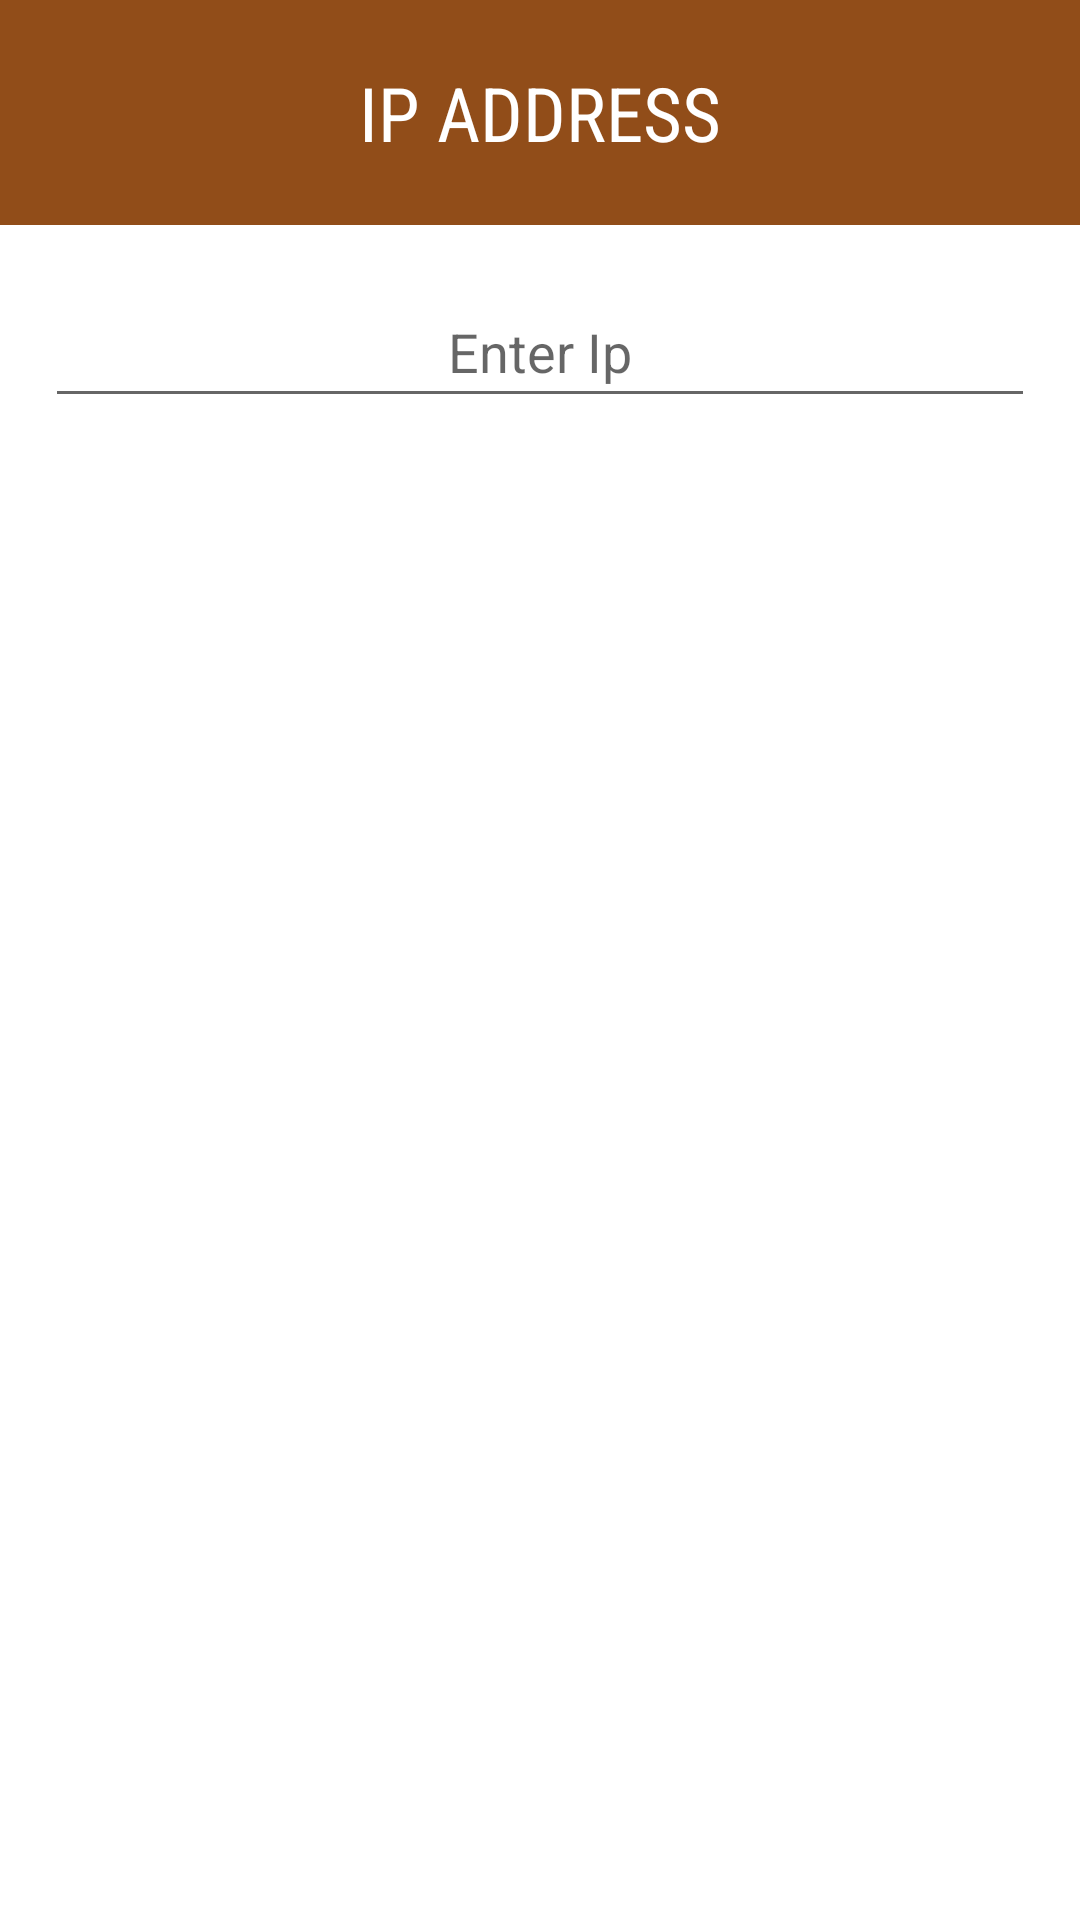

This screen was rendered from an Android layout file. Write that file and the resources it references.
<!-- AndroidManifest.xml: application theme Theme.TrainFood -->
<!-- res/layout/user_ip_box.xml -->
<?xml version="1.0" encoding="utf-8"?>
<LinearLayout xmlns:android="http://schemas.android.com/apk/res/android"
    android:layout_width="match_parent"
    android:layout_height="match_parent"
    android:orientation="vertical">

    <LinearLayout
        android:layout_width="match_parent"
        android:layout_height="75dp"
        android:layout_gravity="center"
        android:background="@color/brown">


        <TextView
            android:id="@+id/dialogTitle"
            android:layout_width="match_parent"
            android:layout_height="wrap_content"
            android:text="IP ADDRESS"
            android:textColor="@color/white"
            android:layout_gravity="center"
            android:gravity="center"
            android:fontFamily="sans-serif-condensed"
            android:textSize="25dp"/>

    </LinearLayout>


    <EditText
        android:id="@+id/ipaddressEditText"
        android:layout_width="match_parent"
        android:layout_height="wrap_content"
        android:layout_marginTop="20dp"
        android:hint="Enter Ip"
        android:gravity="center"
        android:padding="10dp"
        android:layout_marginLeft="15dp"
        android:layout_marginRight="15dp"
        android:inputType="text" />

</LinearLayout>
<!-- resources referenced by this layout -->
<resources>
  <color name="brown">#914D19</color>
  <color name="white">#FFFFFFFF</color>
  <style name="Theme.TrainFood" parent="Theme.MaterialComponents.Light.NoActionBar">
          
          <item name="colorPrimary">@color/brown</item>
          <item name="colorPrimaryVariant">@color/brown</item>
          <item name="colorOnPrimary">@color/white</item>
          
          <item name="colorSecondary">@color/teal_200</item>
          <item name="colorSecondaryVariant">@color/teal_700</item>
          <item name="colorOnSecondary">@color/black</item>
          
          <item name="android:statusBarColor">?attr/colorPrimaryVariant</item>
          
      </style>
  <color name="teal_200">#FF03DAC5</color>
  <color name="teal_700">#FF018786</color>
  <color name="black">#FF000000</color>
</resources>
